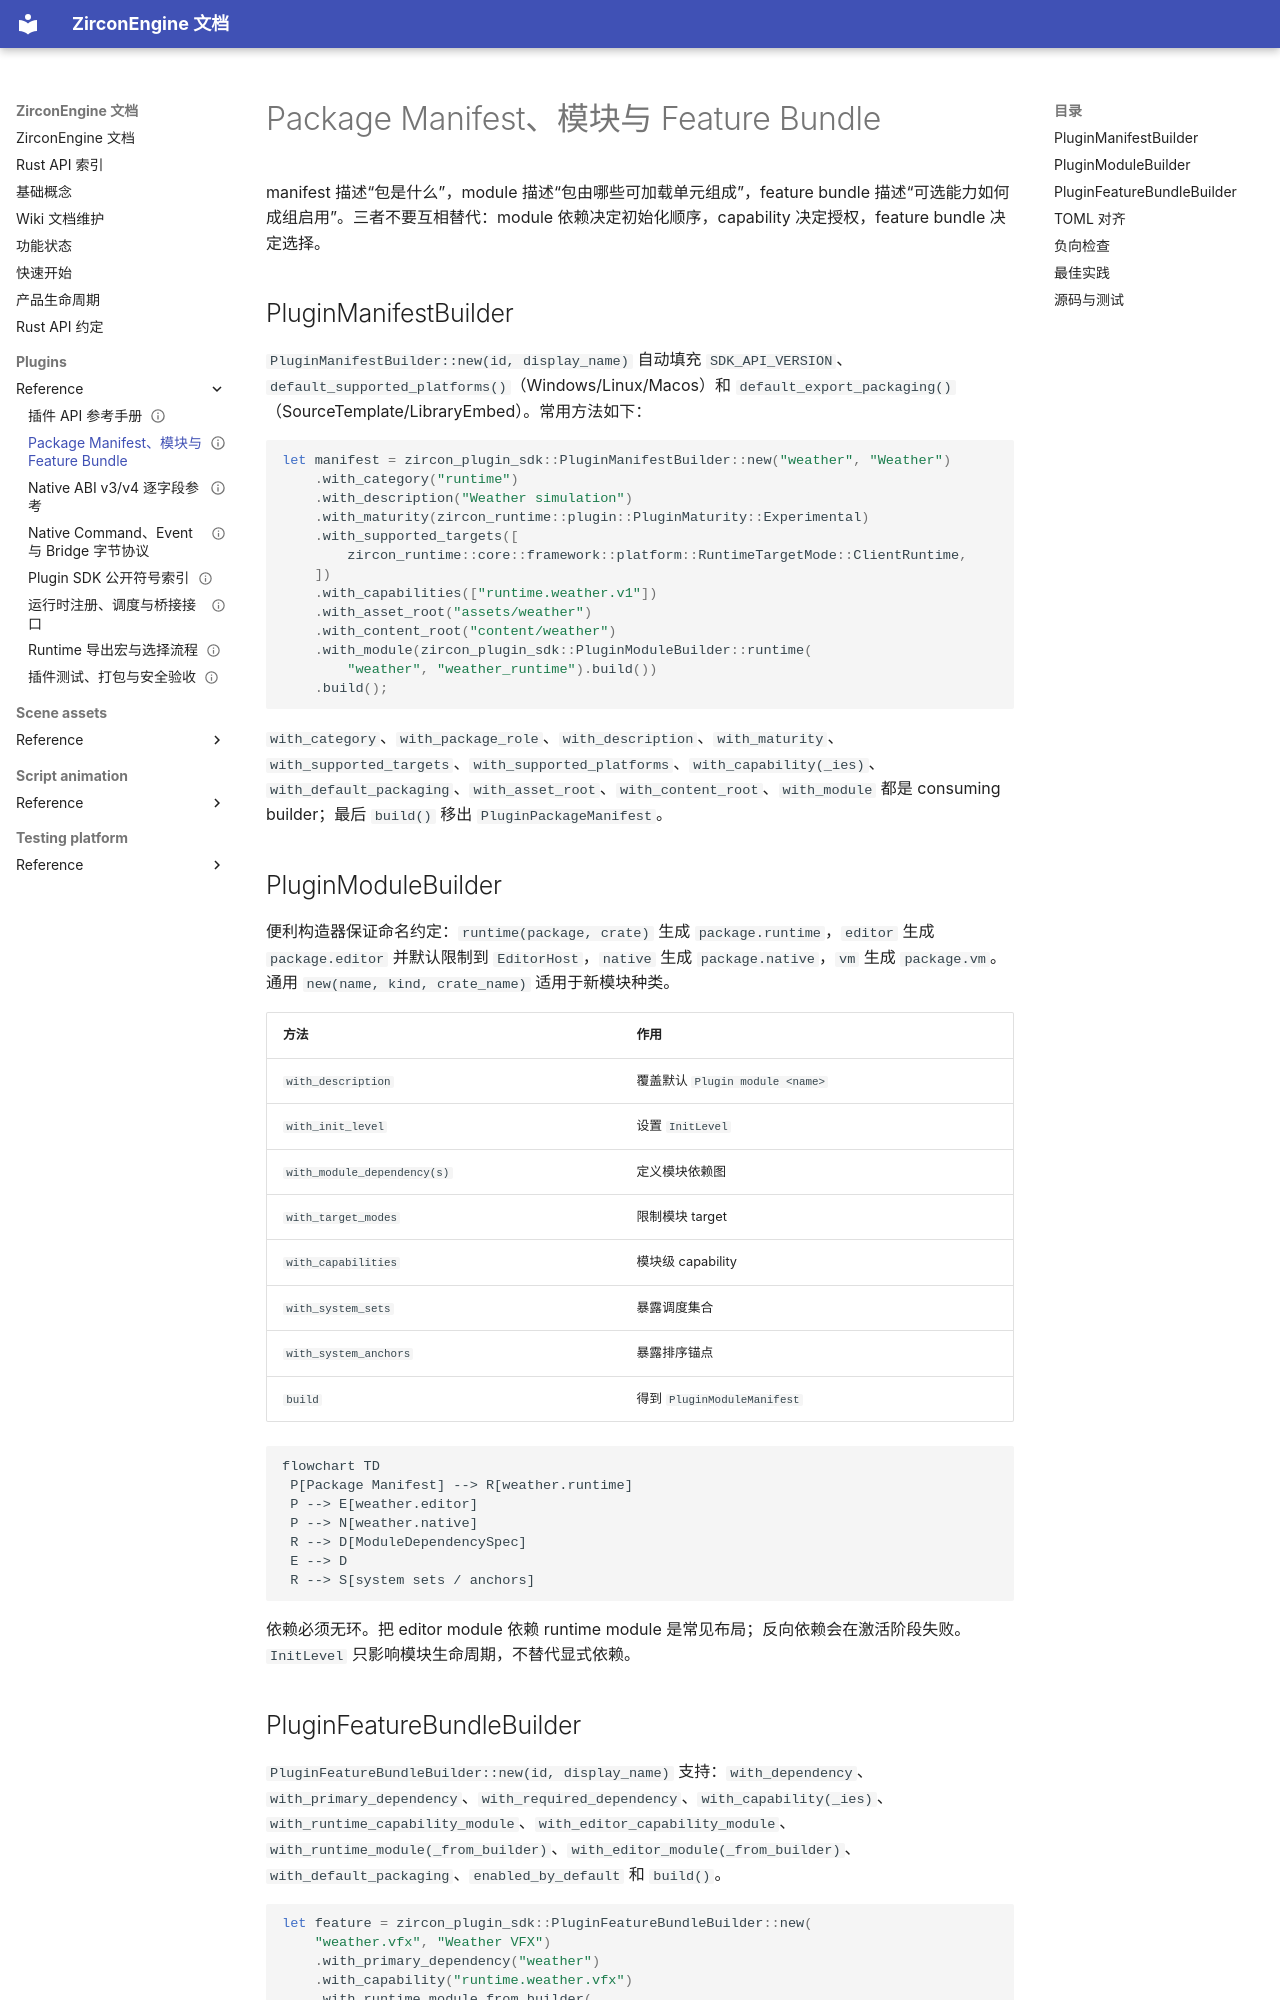

repository: He-Jiahui/ZirconEngine · page: plugins/reference/manifest-modules/index.html · generator: mkdocs

---
related_code:
  - zircon_plugins/plugin_sdk/src/manifest/mod.rs
  - zircon_plugins/plugin_sdk/src/manifest/package_builder.rs
  - zircon_plugins/plugin_sdk/src/manifest/plugin_module_builder.rs
  - zircon_plugins/plugin_sdk/src/manifest/feature_bundle_builder.rs
implementation_files:
  - zircon_plugins/plugin_sdk/src/manifest
plan_sources:
  - user: 2026-09-09 插件公开接口完整参考
tests:
  - zircon_plugins/plugin_sdk/src/manifest/tests/cases.rs
  - zircon_plugins/plugin_sdk/src/manifest/plugin_module_builder.rs
doc_type: api-reference
title: Package Manifest、模块与 Feature Bundle
status: source-audited
---

# Package Manifest、模块与 Feature Bundle

manifest 描述“包是什么”，module 描述“包由哪些可加载单元组成”，feature bundle 描述“可选能力如何成组启用”。三者不要互相替代：module 依赖决定初始化顺序，capability 决定授权，feature bundle 决定选择。

## PluginManifestBuilder

`PluginManifestBuilder::new(id, display_name)` 自动填充 `SDK_API_VERSION`、`default_supported_platforms()`（Windows/Linux/Macos）和 `default_export_packaging()`（SourceTemplate/LibraryEmbed）。常用方法如下：

```rust
let manifest = zircon_plugin_sdk::PluginManifestBuilder::new("weather", "Weather")
    .with_category("runtime")
    .with_description("Weather simulation")
    .with_maturity(zircon_runtime::plugin::PluginMaturity::Experimental)
    .with_supported_targets([
        zircon_runtime::core::framework::platform::RuntimeTargetMode::ClientRuntime,
    ])
    .with_capabilities(["runtime.weather.v1"])
    .with_asset_root("assets/weather")
    .with_content_root("content/weather")
    .with_module(zircon_plugin_sdk::PluginModuleBuilder::runtime(
        "weather", "weather_runtime").build())
    .build();
```

`with_category`、`with_package_role`、`with_description`、`with_maturity`、`with_supported_targets`、`with_supported_platforms`、`with_capability(_ies)`、`with_default_packaging`、`with_asset_root`、`with_content_root`、`with_module` 都是 consuming builder；最后 `build()` 移出 `PluginPackageManifest`。

## PluginModuleBuilder

便利构造器保证命名约定：`runtime(package, crate)` 生成 `package.runtime`，`editor` 生成 `package.editor` 并默认限制到 `EditorHost`，`native` 生成 `package.native`，`vm` 生成 `package.vm`。通用 `new(name, kind, crate_name)` 适用于新模块种类。

|方法|作用|
|---|---|
|`with_description`|覆盖默认 `Plugin module <name>`|
|`with_init_level`|设置 `InitLevel`|
|`with_module_dependency(s)`|定义模块依赖图|
|`with_target_modes`|限制模块 target|
|`with_capabilities`|模块级 capability|
|`with_system_sets`|暴露调度集合|
|`with_system_anchors`|暴露排序锚点|
|`build`|得到 `PluginModuleManifest`|

```mermaid
flowchart TD
 P[Package Manifest] --> R[weather.runtime]
 P --> E[weather.editor]
 P --> N[weather.native]
 R --> D[ModuleDependencySpec]
 E --> D
 R --> S[system sets / anchors]
```

依赖必须无环。把 editor module 依赖 runtime module 是常见布局；反向依赖会在激活阶段失败。`InitLevel` 只影响模块生命周期，不替代显式依赖。
